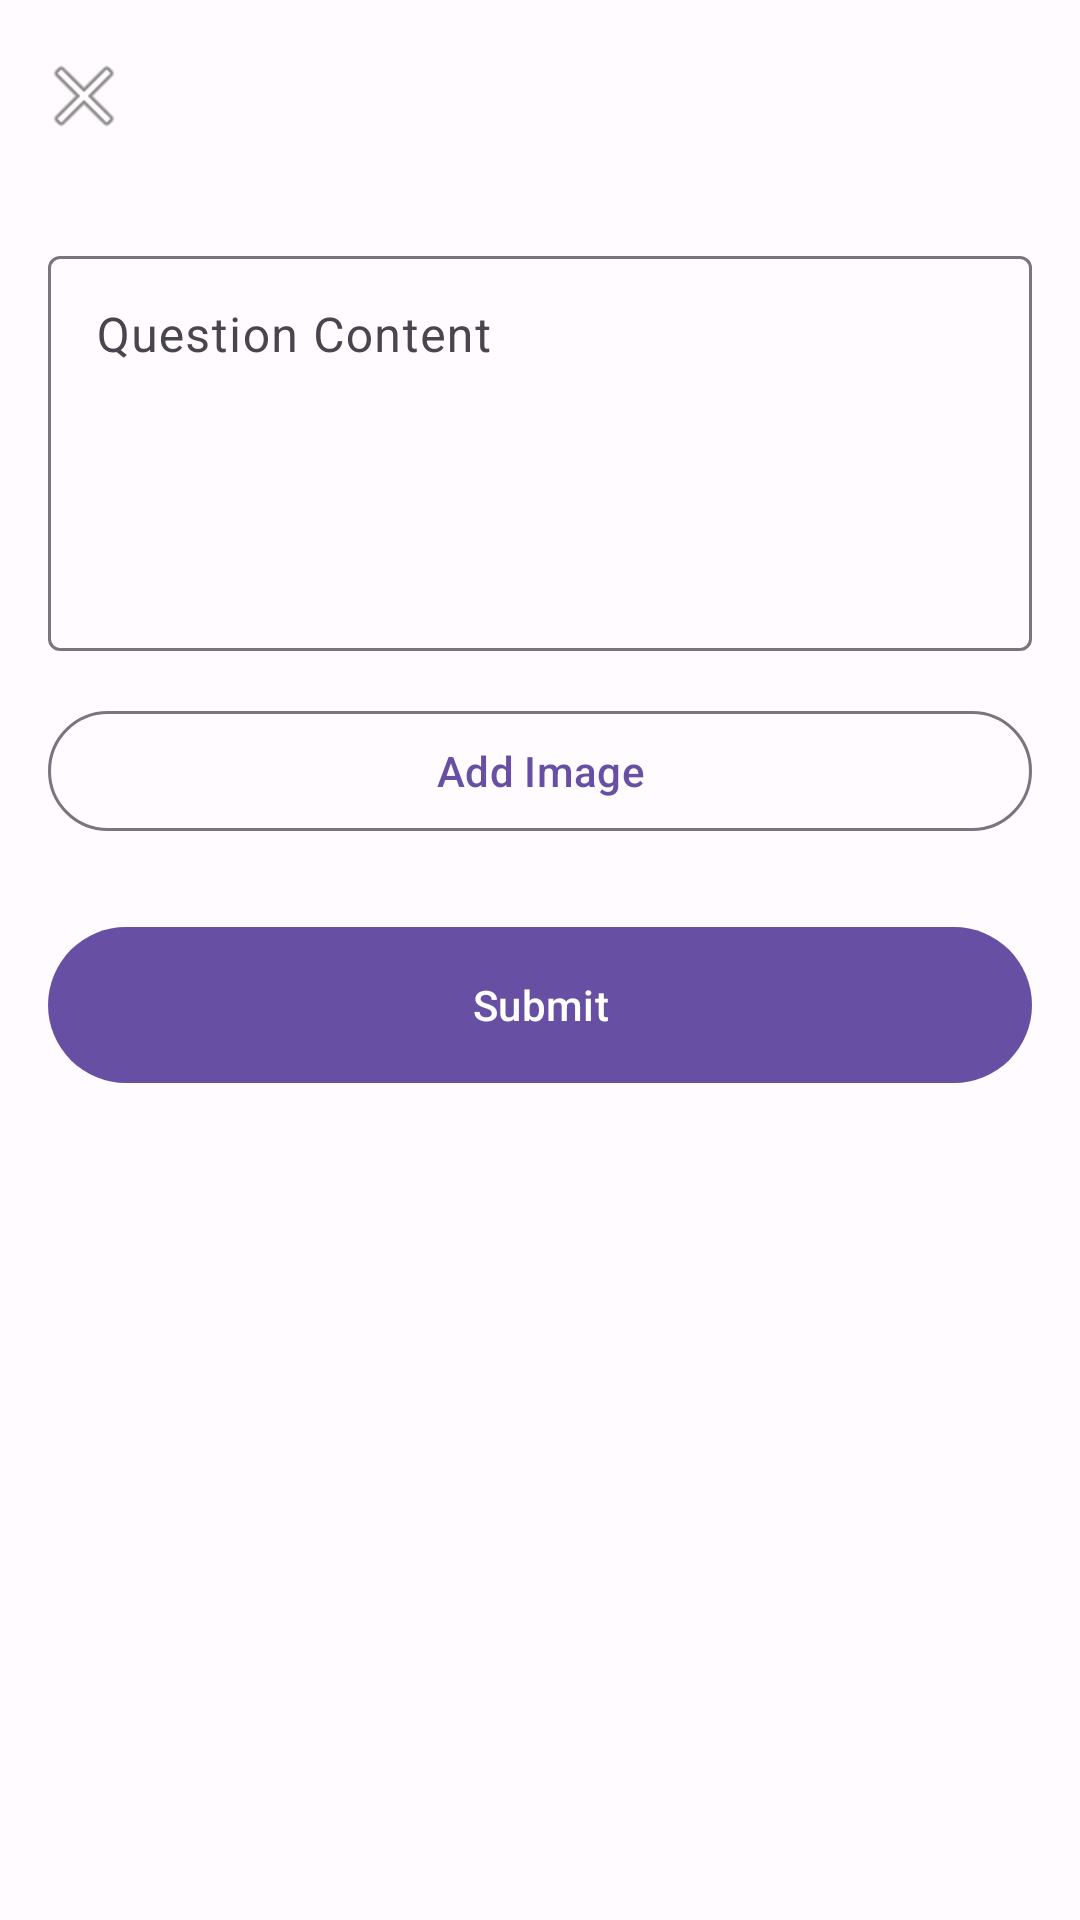

Write the Android layout XML for this screen, with the resource values it uses.
<!-- AndroidManifest.xml: application theme Theme.AskNow -->
<!-- res/layout/activity_publish_question.xml -->
<?xml version="1.0" encoding="utf-8"?>
<androidx.coordinatorlayout.widget.CoordinatorLayout xmlns:android="http://schemas.android.com/apk/res/android"
    xmlns:app="http://schemas.android.com/apk/res-auto"
    android:layout_width="match_parent"
    android:layout_height="match_parent"
    android:fitsSystemWindows="true">

    <com.google.android.material.appbar.AppBarLayout
        android:layout_width="match_parent"
        android:layout_height="wrap_content">

        <com.google.android.material.appbar.MaterialToolbar
            android:id="@+id/toolbar"
            android:layout_width="match_parent"
            android:layout_height="?attr/actionBarSize"
            app:navigationIcon="@android:drawable/ic_menu_close_clear_cancel" />
    </com.google.android.material.appbar.AppBarLayout>

    <ScrollView
        android:layout_width="match_parent"
        android:layout_height="match_parent"
        app:layout_behavior="@string/appbar_scrolling_view_behavior">

        <LinearLayout
            android:layout_width="match_parent"
            android:layout_height="wrap_content"
            android:orientation="vertical"
            android:padding="16dp">

            <com.google.android.material.textfield.TextInputLayout
                android:id="@+id/tilContent"
                android:layout_width="match_parent"
                android:layout_height="wrap_content"
                android:hint="@string/question_content"
                app:boxBackgroundMode="outline">

                <com.google.android.material.textfield.TextInputEditText
                    android:id="@+id/etContent"
                    android:layout_width="match_parent"
                    android:layout_height="wrap_content"
                    android:minLines="5"
                    android:gravity="top"
                    android:inputType="textMultiLine" />
            </com.google.android.material.textfield.TextInputLayout>

            <com.google.android.material.button.MaterialButton
                android:id="@+id/btnAddImage"
                android:layout_width="match_parent"
                android:layout_height="wrap_content"
                android:text="@string/add_image"
                android:layout_marginTop="16dp"
                style="@style/Widget.Material3.Button.OutlinedButton" />

            <ImageView
                android:id="@+id/ivPreview"
                android:layout_width="match_parent"
                android:layout_height="200dp"
                android:layout_marginTop="16dp"
                android:scaleType="centerCrop"
                android:visibility="gone"
                android:contentDescription="@string/add_image" />

            <ProgressBar
                android:id="@+id/progressBar"
                android:layout_width="wrap_content"
                android:layout_height="wrap_content"
                android:layout_gravity="center_horizontal"
                android:layout_marginTop="16dp"
                android:visibility="gone" />

            <com.google.android.material.button.MaterialButton
                android:id="@+id/btnSubmit"
                android:layout_width="match_parent"
                android:layout_height="60dp"
                android:text="@string/submit"
                android:layout_marginTop="24dp" />
        </LinearLayout>
    </ScrollView>
</androidx.coordinatorlayout.widget.CoordinatorLayout>
<!-- resources referenced by this layout -->
<resources>
  <string name="add_image">Add Image</string>
  <string name="question_content">Question Content</string>
  <string name="submit">Submit</string>
  <style name="Theme.AskNow" parent="Base.Theme.AskNow" />
  <style name="Base.Theme.AskNow" parent="Theme.Material3.DayNight.NoActionBar">
          
          <item name="colorPrimary">@color/md_theme_light_primary</item>
          <item name="colorOnPrimary">@color/md_theme_light_onPrimary</item>
          <item name="colorPrimaryContainer">@color/md_theme_light_primaryContainer</item>
          <item name="colorOnPrimaryContainer">@color/md_theme_light_onPrimaryContainer</item>
          <item name="colorSecondary">@color/md_theme_light_secondary</item>
          <item name="colorOnSecondary">@color/md_theme_light_onSecondary</item>
          <item name="colorSecondaryContainer">@color/md_theme_light_secondaryContainer</item>
          <item name="colorOnSecondaryContainer">@color/md_theme_light_onSecondaryContainer</item>
          <item name="colorTertiary">@color/md_theme_light_tertiary</item>
          <item name="colorOnTertiary">@color/md_theme_light_onTertiary</item>
          <item name="colorTertiaryContainer">@color/md_theme_light_tertiaryContainer</item>
          <item name="colorOnTertiaryContainer">@color/md_theme_light_onTertiaryContainer</item>
          <item name="colorError">@color/md_theme_light_error</item>
          <item name="colorOnError">@color/md_theme_light_onError</item>
          <item name="colorErrorContainer">@color/md_theme_light_errorContainer</item>
          <item name="colorOnErrorContainer">@color/md_theme_light_onErrorContainer</item>
          <item name="android:colorBackground">@color/md_theme_light_background</item>
          <item name="colorOnBackground">@color/md_theme_light_onBackground</item>
          <item name="colorSurface">@color/md_theme_light_surface</item>
          <item name="colorOnSurface">@color/md_theme_light_onSurface</item>
          <item name="colorSurfaceVariant">@color/md_theme_light_surfaceVariant</item>
          <item name="colorOnSurfaceVariant">@color/md_theme_light_onSurfaceVariant</item>
          <item name="colorOutline">@color/md_theme_light_outline</item>
      </style>
  <color name="md_theme_light_primary">#6750A4</color>
  <color name="md_theme_light_onPrimary">#FFFFFF</color>
  <color name="md_theme_light_primaryContainer">#EADDFF</color>
  <color name="md_theme_light_onPrimaryContainer">#21005D</color>
  <color name="md_theme_light_secondary">#625B71</color>
  <color name="md_theme_light_onSecondary">#FFFFFF</color>
  <color name="md_theme_light_secondaryContainer">#E8DEF8</color>
  <color name="md_theme_light_onSecondaryContainer">#1D192B</color>
  <color name="md_theme_light_tertiary">#7D5260</color>
  <color name="md_theme_light_onTertiary">#FFFFFF</color>
  <color name="md_theme_light_tertiaryContainer">#FFD8E4</color>
  <color name="md_theme_light_onTertiaryContainer">#31111D</color>
  <color name="md_theme_light_error">#B3261E</color>
  <color name="md_theme_light_onError">#FFFFFF</color>
  <color name="md_theme_light_errorContainer">#F9DEDC</color>
  <color name="md_theme_light_onErrorContainer">#410E0B</color>
  <color name="md_theme_light_background">#FFFBFE</color>
  <color name="md_theme_light_onBackground">#1C1B1F</color>
  <color name="md_theme_light_surface">#FFFBFE</color>
  <color name="md_theme_light_onSurface">#1C1B1F</color>
  <color name="md_theme_light_surfaceVariant">#E7E0EC</color>
  <color name="md_theme_light_onSurfaceVariant">#49454F</color>
  <color name="md_theme_light_outline">#79747E</color>
</resources>
